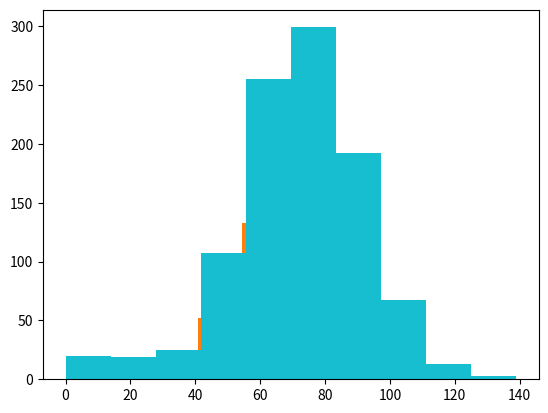

Reproduce this figure in Python.
import numpy as np
import matplotlib.pyplot as plt

np.random.seed(3456)
# Simulating a random walk 1000 times

all_walks = []
for x in range(1000):
    random_walk = [0]
    for y in range(100):
        step = random_walk[-1]
        dice = np.random.randint(1, 7)
        if dice <= 2:
            step = max(0, step - 1)
        elif dice <= 5:
            step = step + 1
        else:
            step = step + np.random.randint(1, 7)
        if np.random.rand() <= 0.001:
            step = 0
        random_walk.append(step)
    all_walks.append(random_walk)

    np_aw_t = np.transpose(np.array(all_walks))
    ends = np_aw_t[-1, :]
    plt.hist(ends)
    plt.show()
    # Probability of reaching the 60th step on the 100th throw
    print(np.mean(ends >= 60))
    # Alternative print(len(ends[ends >= 60]) / 1000)